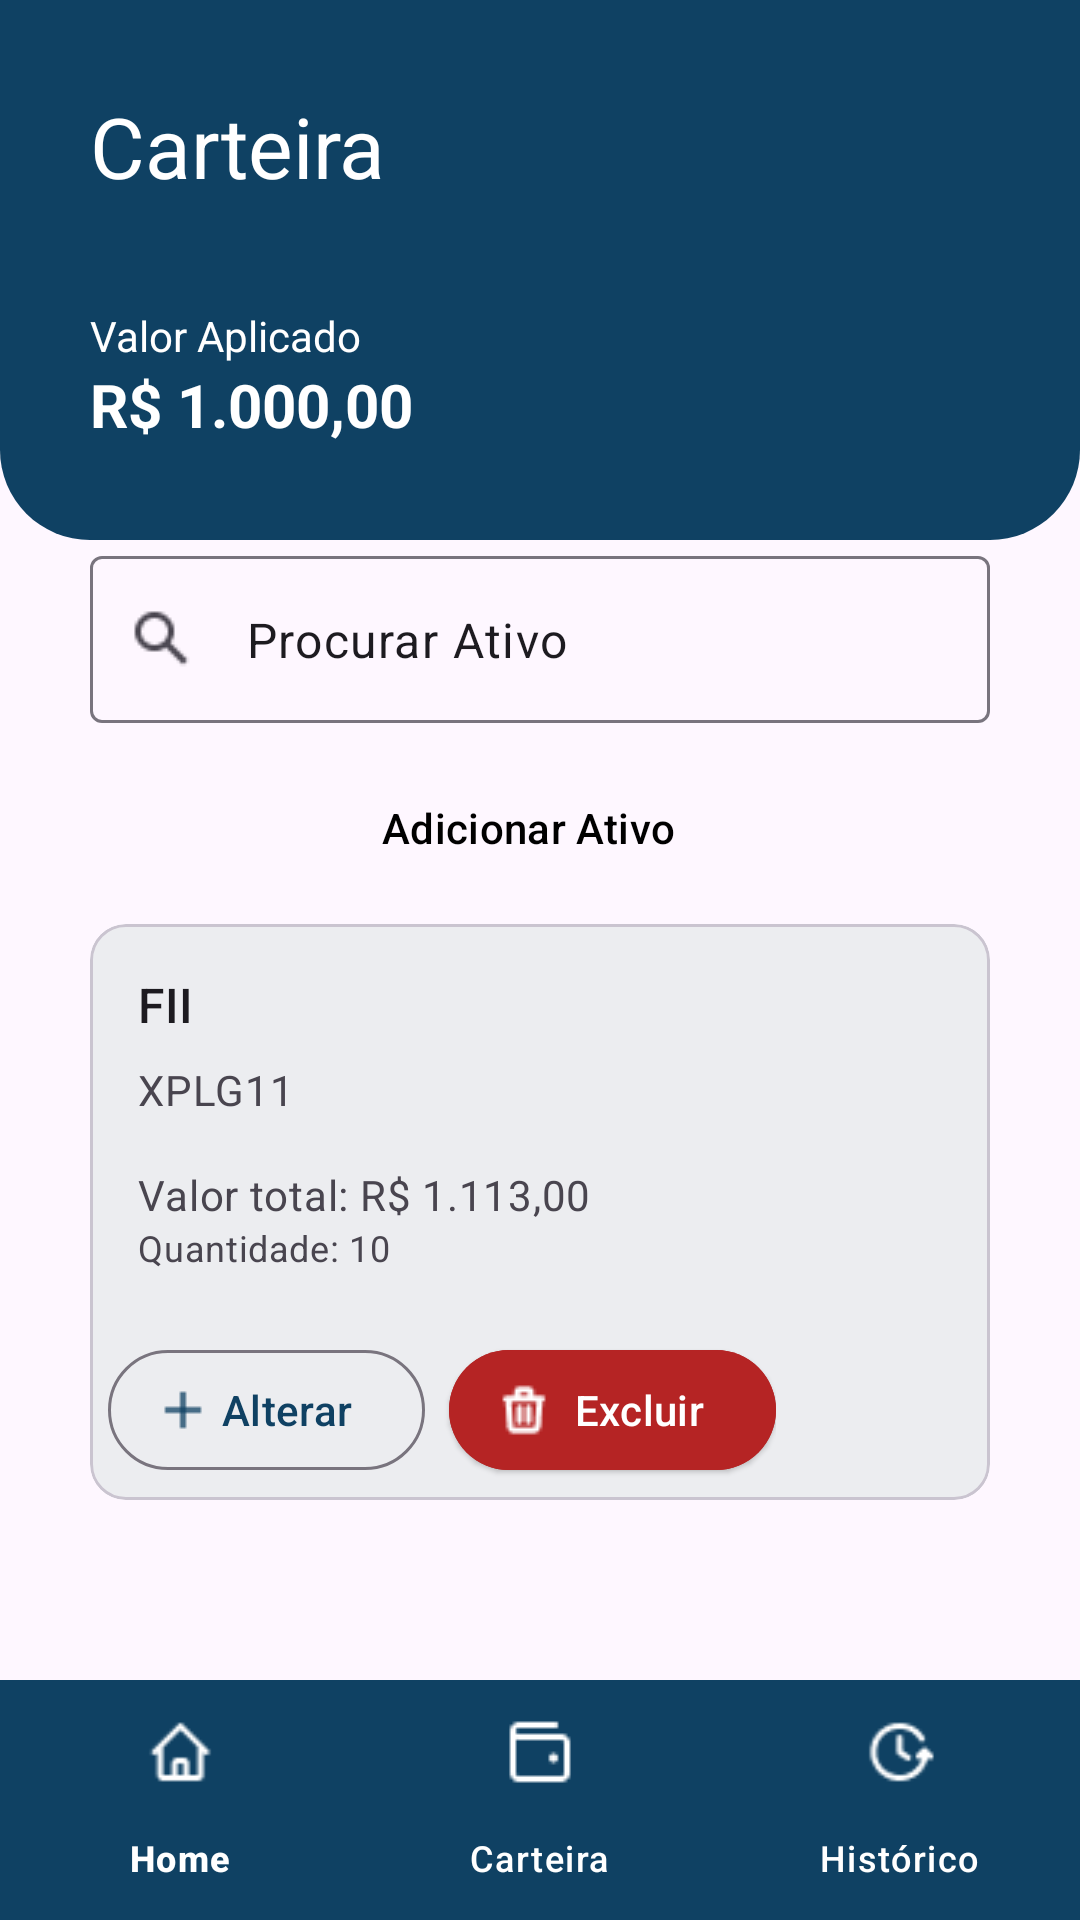

Produce the Android XML layout that renders to this screen, including the resource entries it uses.
<!-- AndroidManifest.xml: application theme Theme.InvestmentManager -->
<!-- res/layout/wallet_screen.xml -->
<?xml version="1.0" encoding="utf-8"?>
<LinearLayout xmlns:android="http://schemas.android.com/apk/res/android"
    xmlns:app="http://schemas.android.com/apk/res-auto"
    xmlns:tools="http://schemas.android.com/tools"
    android:layout_width="match_parent"
    android:layout_height="match_parent"
    android:orientation="vertical"
    android:gravity="center_horizontal">

    <RelativeLayout
        android:layout_width="match_parent"
        android:layout_height="180dp">

        <LinearLayout
            android:layout_width="match_parent"
            android:layout_height="180dp"
            android:background="@drawable/header"
            android:orientation="vertical"
            android:paddingHorizontal="30dp">

            <TextView
                android:id="@+id/textView5"
                android:layout_width="wrap_content"
                android:layout_height="wrap_content"
                android:layout_marginTop="25dp"
                android:text="Carteira"
                android:textColor="@color/white"
                android:textSize="28dp" />

            <TextView
                android:id="@+id/textView6"
                android:layout_width="wrap_content"
                android:layout_height="wrap_content"
                android:text="Valor Aplicado"
                android:textColor="@color/white"
                android:layout_marginTop="35dp"/>

            <TextView
                android:id="@+id/textView7"
                android:layout_width="match_parent"
                android:layout_height="wrap_content"
                android:text="R$ 1.000,00"
                android:textColor="@color/white"
                android:textStyle="bold"
                android:textSize="20dp"/>
        </LinearLayout>
    </RelativeLayout>

    <LinearLayout
        android:id="@+id/content"
        android:layout_width="match_parent"
        android:layout_height="0dp"
        android:layout_weight="1"
        android:orientation="vertical"
        android:paddingHorizontal="30dp">

        <com.google.android.material.textfield.TextInputLayout
            android:id="@+id/txtProcurarAtivo"
            android:layout_width="match_parent"
            android:layout_height="wrap_content"
            app:startIconDrawable="@drawable/lupa"
            app:startIconContentDescription="Busca o ativo que for digitado">

            <com.google.android.material.textfield.TextInputEditText
                android:layout_width="match_parent"
                android:layout_height="wrap_content"
                android:text="Procurar Ativo"
                android:layout_marginBottom="10dp"/>

        </com.google.android.material.textfield.TextInputLayout>

        <Button
            style="@style/Widget.Material3.Button.ElevatedButton.Icon"
            android:id="@+id/btnEntrar"
            android:layout_width="match_parent"
            android:layout_height="50dp"
            android:text="Adicionar Ativo"
            android:backgroundTint="#FFC749"
            android:textColor="@color/black"
            app:cornerRadius="10dp"
            app:icon="@drawable/plus"
            app:iconTint="#000000"
            android:onClick="screenAddStock"/>

        <com.google.android.material.card.MaterialCardView
            android:id="@+id/card"
            android:layout_width="match_parent"
            android:layout_height="wrap_content"
            android:layout_marginTop="7dp"
            android:backgroundTint="#ECEDF0">

            <LinearLayout
                android:layout_width="match_parent"
                android:layout_height="wrap_content"
                android:orientation="vertical">

                <LinearLayout
                    android:layout_width="match_parent"
                    android:layout_height="wrap_content"
                    android:orientation="vertical"
                    android:padding="16dp">

                    
                    <TextView
                        android:layout_width="wrap_content"
                        android:layout_height="wrap_content"
                        android:text="FII"
                        android:textAppearance="?attr/textAppearanceTitleMedium"
                        />
                    <TextView
                        android:layout_width="wrap_content"
                        android:layout_height="wrap_content"
                        android:layout_marginTop="8dp"
                        android:text="XPLG11"
                        android:textAppearance="?attr/textAppearanceBodyMedium"
                        android:textColor="?android:attr/textColorSecondary"
                        />
                    <TextView
                        android:layout_width="wrap_content"
                        android:layout_height="wrap_content"
                        android:layout_marginTop="16dp"
                        android:text="Valor total: R$ 1.113,00"
                        android:textAppearance="?attr/textAppearanceBodyMedium"
                        android:textColor="?android:attr/textColorSecondary"
                        />

                    <TextView
                        android:layout_width="wrap_content"
                        android:layout_height="wrap_content"
                        android:text="Quantidade: 10"
                        android:textSize="12sp"
                        android:textAppearance="?attr/textAppearanceBodyMedium"
                        android:textColor="?android:attr/textColorSecondary"
                        />

                </LinearLayout>

                
                <LinearLayout
                    android:layout_width="wrap_content"
                    android:layout_height="wrap_content"
                    android:layout_margin="6dp"
                    android:orientation="horizontal">

                    <com.google.android.material.button.MaterialButton
                        android:layout_width="wrap_content"
                        android:layout_height="wrap_content"
                        android:layout_marginEnd="8dp"
                        android:text="Alterar"
                        android:textColor="#0F4163"
                        style="@style/Widget.Material3.Button.OutlinedButton.Icon"
                        app:icon="@drawable/plus"
                        app:iconTint="#0F4163"
                        android:onClick="screenAddStock"/>

                    <com.google.android.material.button.MaterialButton
                        android:layout_width="wrap_content"
                        android:layout_height="wrap_content"
                        android:text="Excluir"
                        android:textColor="#FFFFFF"
                        android:backgroundTint="#B52424"
                        style="@style/Widget.Material3.Button.ElevatedButton.Icon"
                        app:icon="@drawable/lixo"
                        app:iconTint="#FFFFFF"/>
                </LinearLayout>
            </LinearLayout>
        </com.google.android.material.card.MaterialCardView>

    </LinearLayout>

    <com.google.android.material.bottomnavigation.BottomNavigationView
        android:id="@+id/navBar"
        android:layout_width="match_parent"
        android:layout_height="wrap_content"
        android:background="#0F4163"
        app:menu="@menu/bottom_navigation_menu"
        app:itemTextColor="@color/white"
        app:itemIconTint="@color/white"/>

</LinearLayout>
<!-- resources referenced by this layout -->
<resources>
  <!-- drawable header (drawable) -->
  <?xml version="1.0" encoding="utf-8"?>
  <shape xmlns:android="http://schemas.android.com/apk/res/android"
      android:shape="rectangle">
  
      <solid
          android:color="#0F4163" >
      </solid>
  
      <padding
          android:left="5dp"
          android:top="5dp"
          android:right="5dp"
          android:bottom="5dp"    >
      </padding>
  
      <corners
          android:bottomRightRadius="30dp"
          android:bottomLeftRadius="30dp">
      </corners>
  
  
  </shape>
  <!-- drawable lixo: png bitmap (drawable, 358 bytes) -->
  <!-- drawable lupa: png bitmap (drawable, 524 bytes) -->
  <!-- drawable plus: png bitmap (drawable, 180 bytes) -->
  <style name="Theme.InvestmentManager" parent="Base.Theme.InvestmentManager" />
  <style name="Base.Theme.InvestmentManager" parent="Theme.Material3.DayNight.NoActionBar">
          
          
      </style>
  <!-- not gathered from this repository: default colours our renderer supplied (Android Studio template values) -->
  <color name="black">#FF000000</color>
  <color name="white">#FFFFFFFF</color>
</resources>
